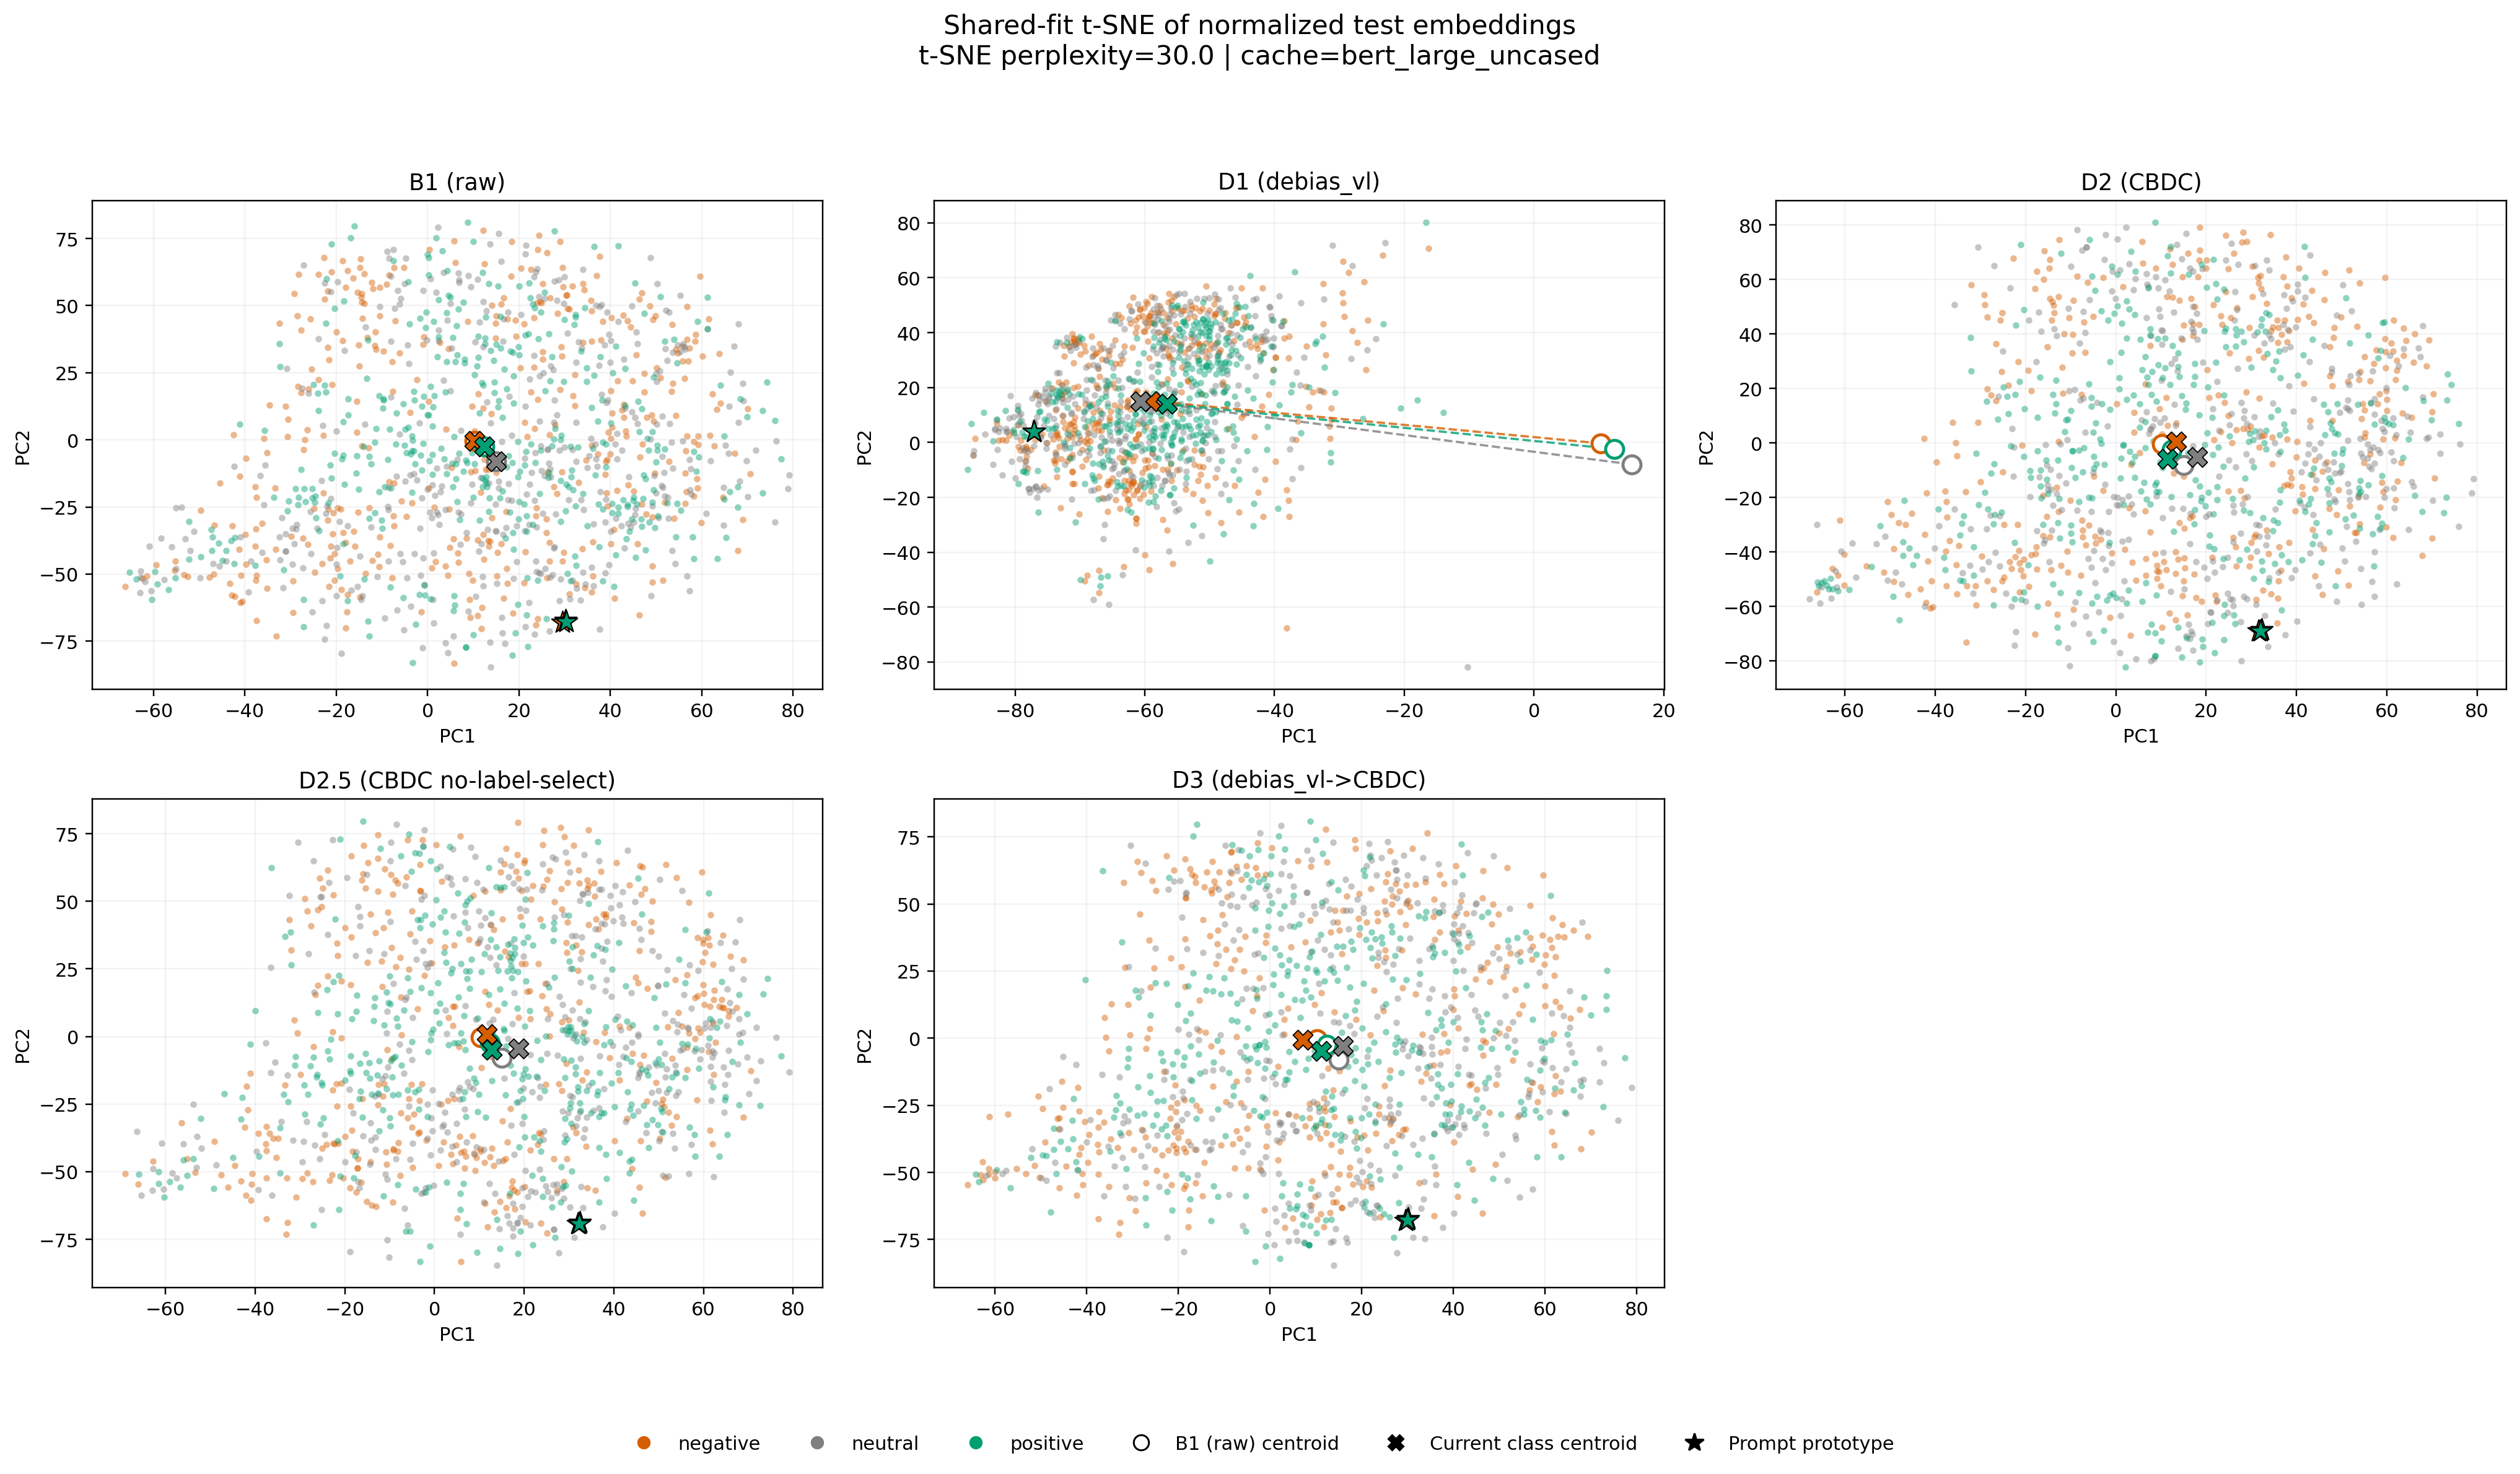

The file beside this chart, header and first rows:
condition, kind, label, sample_index, pc1, pc2
B1 (raw), sample, positive, 0, 11.02, 30.62
B1 (raw), sample, neutral, 1, -27.14, 65.01
B1 (raw), sample, neutral, 2, -0.9992, 55.7
B1 (raw), sample, negative, 3, 16.07, 50.5
B1 (raw), sample, negative, 4, -1.038, 35.54
B1 (raw), sample, negative, 5, 35.94, -56.76
B1 (raw), sample, positive, 6, -20.99, 72.86
B1 (raw), sample, negative, 7, 12.35, -44.61
B1 (raw), sample, negative, 8, -39.81, -46.33
B1 (raw), sample, neutral, 9, 24.74, -49.9
B1 (raw), sample, neutral, 10, 50.83, 25.64
B1 (raw), sample, negative, 11, 53.5, 42.94
B1 (raw), sample, neutral, 12, 3.929, -26.11
B1 (raw), sample, neutral, 13, 45.89, 35.84
B1 (raw), sample, negative, 14, 49.31, 44.8
B1 (raw), sample, neutral, 15, -23.07, -59.89
B1 (raw), sample, neutral, 16, 53.52, -41.21
B1 (raw), sample, positive, 17, -47.2, -41.34
B1 (raw), sample, neutral, 18, -16.73, -56.02
B1 (raw), sample, positive, 19, 26.05, -66.56
B1 (raw), sample, negative, 20, -13.83, 50.74
B1 (raw), sample, neutral, 21, -3.776, -13.16
B1 (raw), sample, neutral, 22, 53.65, 32.63
B1 (raw), sample, negative, 23, 10.28, 3.276
B1 (raw), sample, negative, 24, 40.32, 10.07
B1 (raw), sample, neutral, 25, -14.81, -43.45
B1 (raw), sample, positive, 26, 24.28, 37.69
B1 (raw), sample, neutral, 27, -29.21, -38.72
B1 (raw), sample, negative, 28, 39.55, 2.688
B1 (raw), sample, negative, 29, 47.84, -27.6
B1 (raw), sample, positive, 30, -23.76, -33.81
B1 (raw), sample, positive, 31, 11.92, 21.19
B1 (raw), sample, neutral, 32, 17.12, -32.79
B1 (raw), sample, positive, 33, 4.199, 29.06
B1 (raw), sample, negative, 34, 11.95, -62.57
B1 (raw), sample, negative, 35, 23.35, 4.272
B1 (raw), sample, negative, 36, -42.82, -57.87
B1 (raw), sample, positive, 37, -0.7154, -54.1
B1 (raw), sample, neutral, 38, 18.39, 1.606
B1 (raw), sample, neutral, 39, -18.17, 33.3
B1 (raw), sample, negative, 40, -29.42, -64.31
B1 (raw), sample, positive, 41, -15.03, -18.48
B1 (raw), sample, negative, 42, 54.69, 32.25
B1 (raw), sample, positive, 43, -21.31, -9.5
B1 (raw), sample, negative, 44, 5.767, 74.03
B1 (raw), sample, positive, 45, -42.18, -36.35
B1 (raw), sample, positive, 46, 24.71, 47.51
B1 (raw), sample, neutral, 47, 33.41, -59.81
B1 (raw), sample, positive, 48, 47.72, -41.04
B1 (raw), sample, neutral, 49, -21.24, -21.85
B1 (raw), sample, positive, 50, 13.05, -17.57
B1 (raw), sample, positive, 51, -21.67, -23.51
B1 (raw), sample, negative, 52, 15.29, -42.04
B1 (raw), sample, negative, 53, 25.98, -34.56
B1 (raw), sample, positive, 54, 18.87, 23.8
B1 (raw), sample, neutral, 55, 1.558, -20.74
B1 (raw), sample, neutral, 56, -58.36, -36.61
B1 (raw), sample, positive, 57, 41.7, 72.21
B1 (raw), sample, neutral, 58, 49.63, -13.45
B1 (raw), sample, negative, 59, 50.11, 26.71
... 5,973 more rows
